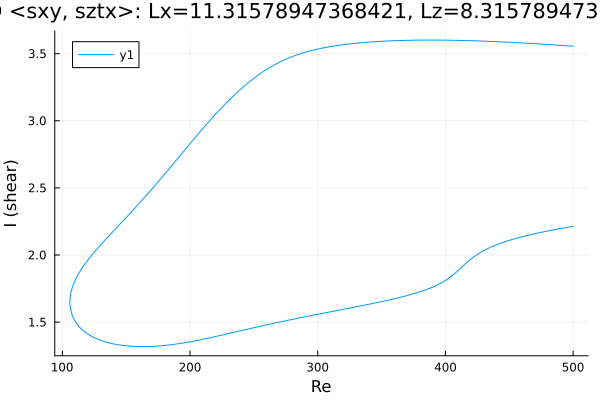

Source data for this figure (header and first rows):
Re, shear
500.0, 3.556
499.1, 3.556
497.7, 3.557
496.3, 3.558
494.8, 3.559
493.4, 3.56
492, 3.561
490.6, 3.562
489.2, 3.563
487.8, 3.564
486.4, 3.565
484.9, 3.566
483.5, 3.566
482.1, 3.567
480.7, 3.568
479.3, 3.569
477.9, 3.57
476.5, 3.571
475, 3.572
473.6, 3.572
472.2, 3.573
470.8, 3.574
469.4, 3.575
468, 3.576
466.6, 3.577
465.1, 3.577
463.7, 3.578
462.3, 3.579
460.9, 3.58
459.5, 3.58
458.1, 3.581
456.7, 3.582
455.2, 3.583
453.8, 3.583
452.4, 3.584
451, 3.585
449.6, 3.585
448.2, 3.586
446.8, 3.587
445.3, 3.587
443.9, 3.588
442.5, 3.589
441.1, 3.589
439.7, 3.59
438.3, 3.59
436.9, 3.591
435.4, 3.591
434, 3.592
432.6, 3.593
431.2, 3.593
429.8, 3.594
428.4, 3.594
427, 3.595
425.5, 3.595
424.1, 3.595
422.7, 3.596
421.3, 3.596
419.9, 3.597
418.5, 3.597
417.1, 3.598
... 566 more rows
